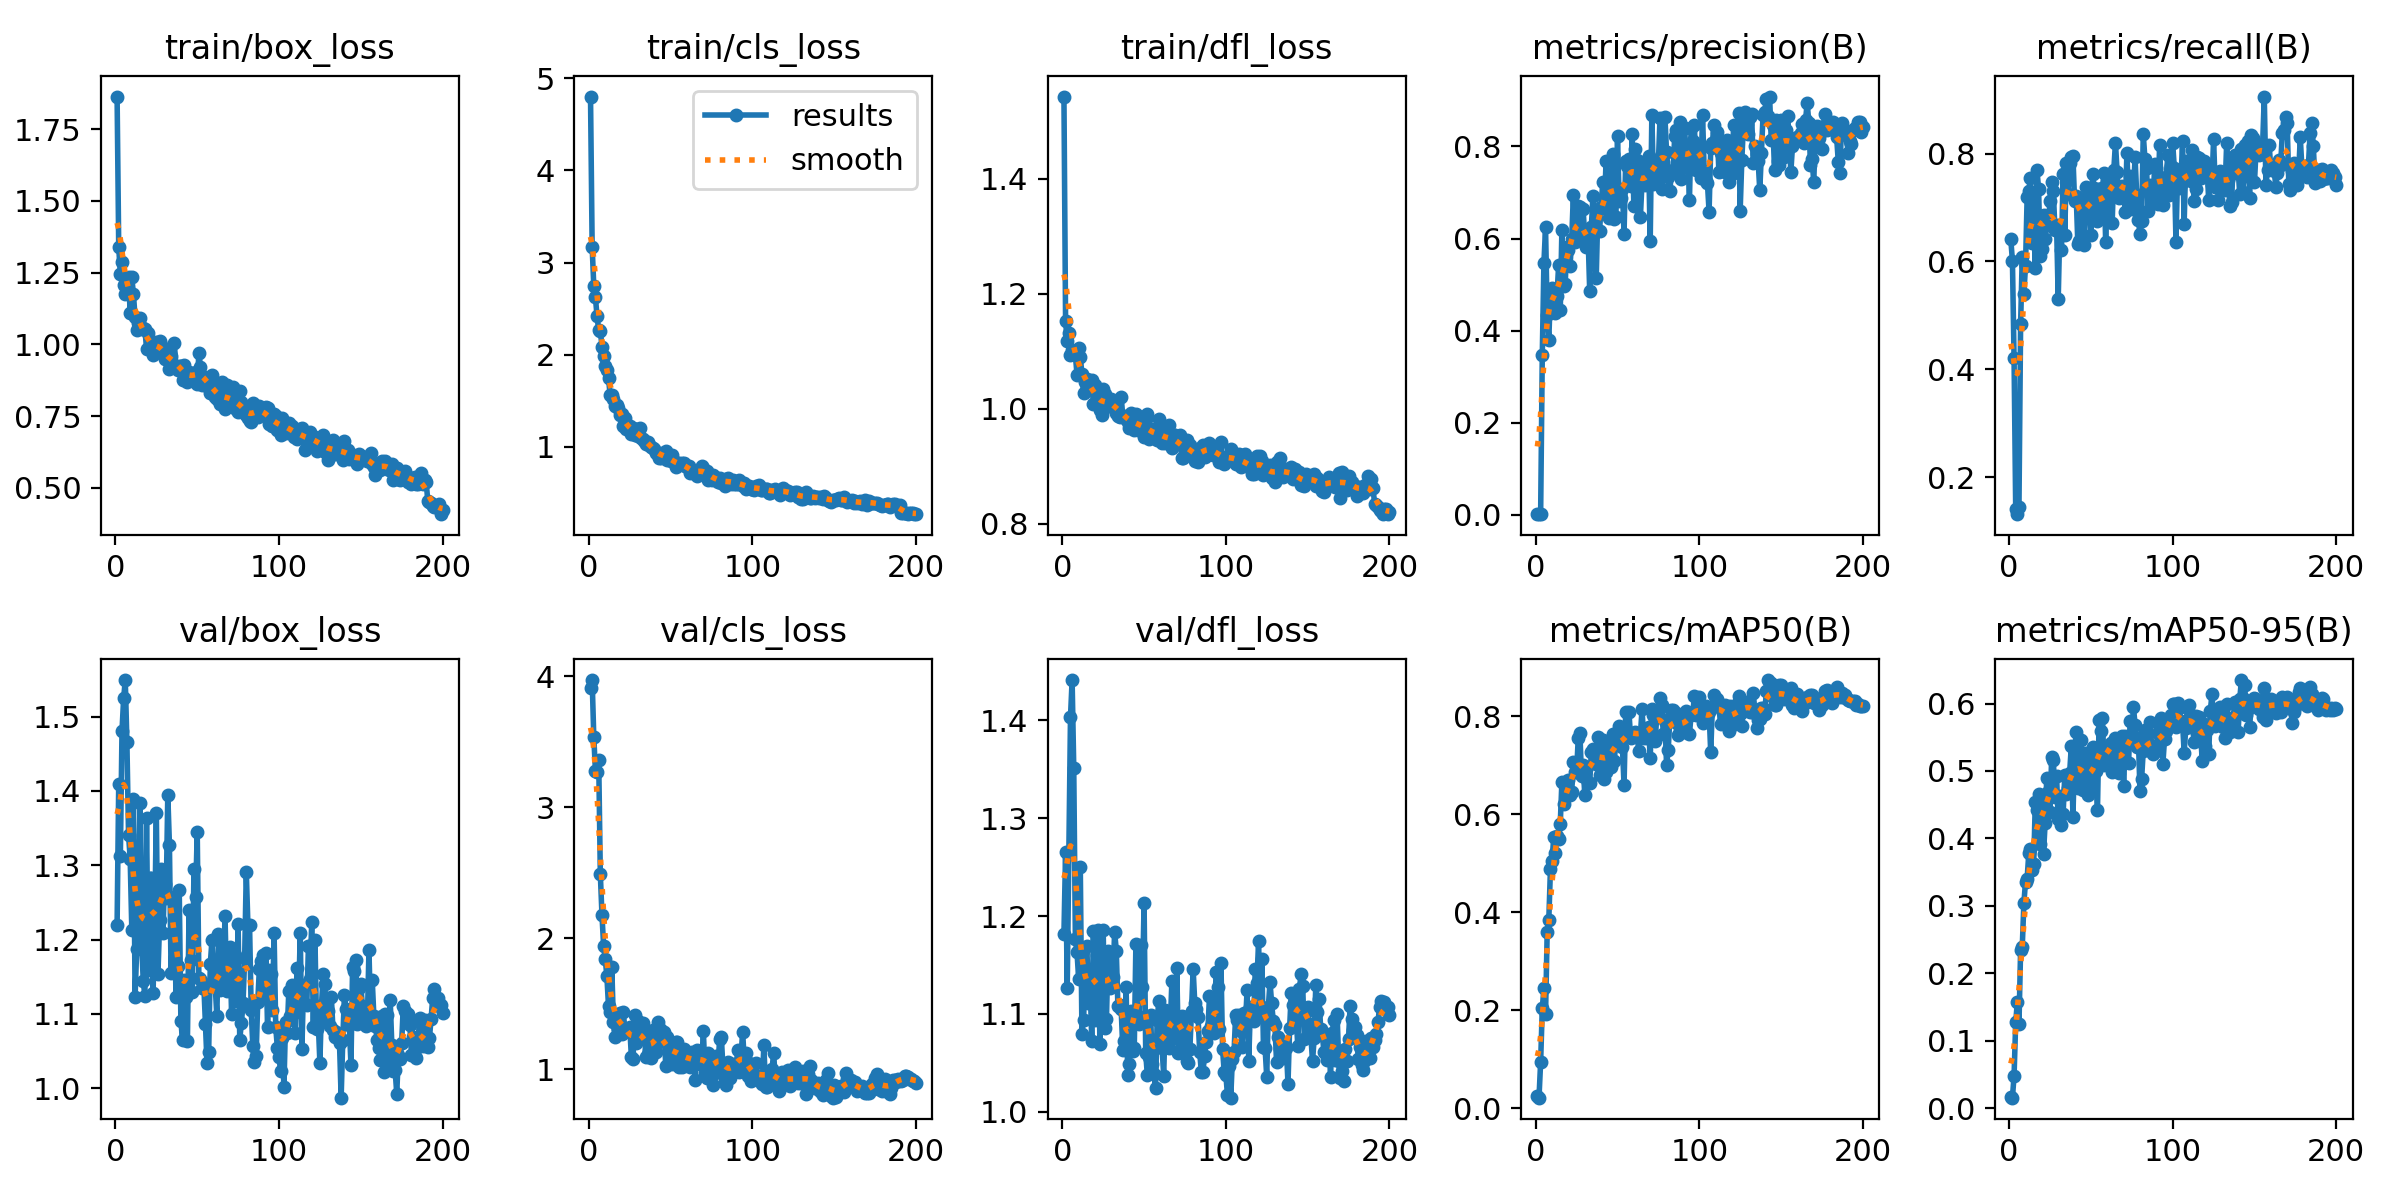

The table this chart was drawn from, first rows:
epoch, train/box_loss, train/cls_loss, train/dfl_loss, metrics/precision(B), metrics/recall(B), metrics/mAP50(B), metrics/mAP50-95(B), val/box_loss, val/cls_loss, val/dfl_loss, lr/pg0, lr/pg1, lr/pg2
1, 1.863, 4.803, 1.542, 0.00222, 0.641, 0.02369, 0.01718, 1.219, 3.909, 1.182, 0.00025, 0.00025, 0.00025
2, 1.338, 3.174, 1.152, 0.00202, 0.6011, 0.02116, 0.01566, 1.41, 3.972, 1.265, 0.0005142, 0.0005142, 0.0005142
3, 1.246, 2.745, 1.117, 0.0015, 0.4202, 0.0943, 0.04786, 1.313, 3.537, 1.126, 0.0007757, 0.0007757, 0.0007757
4, 1.285, 2.621, 1.131, 0.3465, 0.1411, 0.2034, 0.1273, 1.481, 3.278, 1.263, 0.001035, 0.001035, 0.001035
5, 1.207, 2.416, 1.094, 0.5463, 0.1311, 0.2445, 0.1573, 1.524, 3.267, 1.403, 0.001291, 0.001291, 0.001291
6, 1.176, 2.264, 1.103, 0.6242, 0.1453, 0.192, 0.1243, 1.549, 3.363, 1.441, 0.001545, 0.001545, 0.001545
7, 1.195, 2.262, 1.101, 0.4339, 0.4832, 0.3587, 0.2346, 1.465, 2.489, 1.351, 0.001618, 0.001618, 0.001618
8, 1.234, 2.086, 1.093, 0.3805, 0.609, 0.385, 0.2383, 1.341, 2.179, 1.176, 0.001609, 0.001609, 0.001609
9, 1.109, 1.989, 1.059, 0.4862, 0.5399, 0.4888, 0.3038, 1.309, 1.942, 1.163, 0.001601, 0.001601, 0.001601
10, 1.233, 1.875, 1.105, 0.4926, 0.5919, 0.5053, 0.3359, 1.213, 1.841, 1.136, 0.001593, 0.001593, 0.001593
11, 1.174, 1.836, 1.09, 0.4573, 0.7197, 0.5535, 0.3404, 1.389, 1.711, 1.25, 0.001584, 0.001584, 0.001584
12, 1.094, 1.742, 1.061, 0.4382, 0.7308, 0.5213, 0.3781, 1.122, 1.48, 1.08, 0.001576, 0.001576, 0.001576
13, 1.051, 1.562, 1.027, 0.4761, 0.755, 0.5562, 0.3837, 1.187, 1.436, 1.094, 0.001568, 0.001568, 0.001568
14, 1.076, 1.561, 1.047, 0.5422, 0.6339, 0.5505, 0.3526, 1.254, 1.779, 1.142, 0.00156, 0.00156, 0.00156
15, 1.091, 1.52, 1.051, 0.4437, 0.6738, 0.5809, 0.3622, 1.383, 1.357, 1.17, 0.001551, 0.001551, 0.001551
16, 1.052, 1.44, 1.05, 0.6192, 0.5883, 0.6662, 0.4546, 1.195, 1.243, 1.111, 0.001543, 0.001543, 0.001543
17, 1.057, 1.453, 1.037, 0.4974, 0.7692, 0.6209, 0.4427, 1.144, 1.4, 1.133, 0.001535, 0.001535, 0.001535
18, 1.055, 1.416, 1.05, 0.5011, 0.7349, 0.6632, 0.466, 1.124, 1.303, 1.072, 0.001527, 0.001527, 0.001527
19, 0.985, 1.348, 1.008, 0.5823, 0.6097, 0.6447, 0.3913, 1.363, 1.429, 1.185, 0.001519, 0.001519, 0.001519
20, 1.039, 1.354, 1.042, 0.5748, 0.6239, 0.6692, 0.4629, 1.159, 1.271, 1.094, 0.00151, 0.00151, 0.00151
21, 0.9931, 1.23, 1.026, 0.541, 0.6867, 0.6386, 0.3773, 1.282, 1.44, 1.16, 0.001502, 0.001502, 0.001502
22, 1, 1.311, 1.009, 0.5989, 0.6424, 0.6465, 0.4226, 1.283, 1.305, 1.186, 0.001494, 0.001494, 0.001494
23, 0.9637, 1.195, 0.9982, 0.6943, 0.6681, 0.7067, 0.4903, 1.128, 1.288, 1.069, 0.001486, 0.001486, 0.001486
24, 0.9858, 1.209, 0.9887, 0.5919, 0.6738, 0.6856, 0.4691, 1.221, 1.296, 1.164, 0.001477, 0.001477, 0.001477
25, 1.008, 1.23, 1.035, 0.6344, 0.7123, 0.6868, 0.4397, 1.371, 1.32, 1.186, 0.001469, 0.001469, 0.001469
26, 1.003, 1.134, 1.026, 0.6706, 0.7479, 0.7563, 0.5213, 1.154, 1.09, 1.086, 0.001461, 0.001461, 0.001461
27, 1.011, 1.207, 1.003, 0.6693, 0.7302, 0.7651, 0.517, 1.226, 1.08, 1.095, 0.001453, 0.001453, 0.001453
28, 0.9992, 1.123, 1.007, 0.6013, 0.659, 0.6773, 0.4607, 1.295, 1.414, 1.165, 0.001444, 0.001444, 0.001444
29, 0.9846, 1.195, 1.008, 0.6632, 0.6671, 0.7, 0.4919, 1.208, 1.2, 1.126, 0.001436, 0.001436, 0.001436
30, 0.9488, 1.12, 1.017, 0.6002, 0.5299, 0.6392, 0.4286, 1.275, 1.368, 1.132, 0.001428, 0.001428, 0.001428
31, 0.961, 1.207, 1.012, 0.5807, 0.666, 0.6925, 0.4636, 1.256, 1.289, 1.138, 0.001419, 0.001419, 0.001419
32, 0.9725, 1.093, 1.013, 0.6071, 0.6211, 0.6651, 0.42, 1.395, 1.281, 1.184, 0.001411, 0.001411, 0.001411
33, 0.913, 1.083, 0.9934, 0.4864, 0.7621, 0.6633, 0.4363, 1.328, 1.352, 1.165, 0.001403, 0.001403, 0.001403
34, 0.9579, 1.067, 0.9877, 0.6244, 0.6482, 0.7273, 0.4933, 1.155, 1.238, 1.108, 0.001395, 0.001395, 0.001395
35, 0.9213, 1.031, 0.9857, 0.6932, 0.7821, 0.7325, 0.4664, 1.21, 1.092, 1.109, 0.001386, 0.001386, 0.001386
36, 1.005, 1.056, 1.021, 0.6245, 0.7251, 0.7263, 0.4749, 1.257, 1.117, 1.105, 0.001378, 0.001378, 0.001378
37, 0.9205, 1.023, 0.9868, 0.5153, 0.7824, 0.7027, 0.4975, 1.123, 1.145, 1.064, 0.00137, 0.00137, 0.00137
38, 0.9121, 0.9979, 0.9879, 0.6625, 0.7937, 0.7572, 0.5367, 1.164, 1.086, 1.072, 0.001362, 0.001362, 0.001362
39, 0.9239, 0.9851, 0.9818, 0.616, 0.7949, 0.6804, 0.4321, 1.267, 1.302, 1.128, 0.001353, 0.001353, 0.001353
40, 0.9248, 0.9807, 0.9778, 0.6692, 0.7123, 0.7318, 0.5271, 1.091, 1.21, 1.038, 0.001345, 0.001345, 0.001345
41, 0.8774, 0.9342, 0.9666, 0.7237, 0.7219, 0.7526, 0.5583, 1.065, 1.129, 1.049, 0.001337, 0.001337, 0.001337
42, 0.927, 0.9291, 0.9933, 0.6673, 0.6325, 0.6715, 0.4755, 1.145, 1.361, 1.103, 0.001329, 0.001329, 0.001329
43, 0.8928, 0.8732, 0.976, 0.7679, 0.6382, 0.6861, 0.4917, 1.123, 1.314, 1.062, 0.00132, 0.00132, 0.00132
44, 0.869, 0.8767, 0.963, 0.7008, 0.7155, 0.7327, 0.5453, 1.063, 1.3, 1.065, 0.001312, 0.001312, 0.001312
45, 0.9023, 0.9364, 0.9914, 0.6443, 0.7106, 0.726, 0.4722, 1.24, 1.213, 1.172, 0.001304, 0.001304, 0.001304
46, 0.882, 0.906, 0.9627, 0.701, 0.631, 0.6957, 0.4837, 1.173, 1.286, 1.098, 0.001296, 0.001296, 0.001296
47, 0.8935, 0.9535, 0.9795, 0.7832, 0.7379, 0.7635, 0.5266, 1.13, 1.027, 1.089, 0.001287, 0.001287, 0.001287
48, 0.8716, 0.8573, 0.9721, 0.6426, 0.7071, 0.7093, 0.4645, 1.295, 1.247, 1.17, 0.001279, 0.001279, 0.001279
49, 0.9046, 0.8649, 0.9683, 0.6462, 0.722, 0.747, 0.485, 1.257, 1.14, 1.127, 0.001271, 0.001271, 0.001271
50, 0.8628, 0.8494, 0.9513, 0.8217, 0.6496, 0.7489, 0.4722, 1.345, 1.1, 1.213, 0.001263, 0.001263, 0.001263
51, 0.9687, 0.9053, 0.9817, 0.6821, 0.7619, 0.7805, 0.5362, 1.149, 1.039, 1.06, 0.001254, 0.001254, 0.001254
52, 0.9216, 0.8461, 0.9909, 0.689, 0.7364, 0.7593, 0.5117, 1.147, 1.186, 1.037, 0.001246, 0.001246, 0.001246
53, 0.8577, 0.7775, 0.9469, 0.707, 0.7084, 0.7383, 0.4999, 1.134, 1.206, 1.056, 0.001238, 0.001238, 0.001238
54, 0.8806, 0.8011, 0.9503, 0.6101, 0.6752, 0.6595, 0.4416, 1.141, 1.209, 1.099, 0.00123, 0.00123, 0.00123
55, 0.8879, 0.8196, 0.9644, 0.7673, 0.735, 0.8089, 0.5757, 1.086, 1.018, 1.049, 0.001221, 0.001221, 0.001221
56, 0.8759, 0.8147, 0.9495, 0.7578, 0.6941, 0.7709, 0.559, 1.034, 1.128, 1.039, 0.001213, 0.001213, 0.001213
57, 0.8468, 0.8235, 0.9606, 0.7732, 0.7365, 0.8092, 0.5791, 1.049, 1.02, 1.024, 0.001205, 0.001205, 0.001205
58, 0.831, 0.8252, 0.9461, 0.7138, 0.7635, 0.7565, 0.509, 1.167, 1.152, 1.094, 0.001197, 0.001197, 0.001197
59, 0.8929, 0.7923, 0.9825, 0.8262, 0.6368, 0.7642, 0.523, 1.199, 1.084, 1.113, 0.001188, 0.001188, 0.001188
60, 0.8555, 0.7808, 0.964, 0.67, 0.741, 0.7627, 0.5314, 1.149, 1.079, 1.077, 0.00118, 0.00118, 0.00118
... 140 more rows
